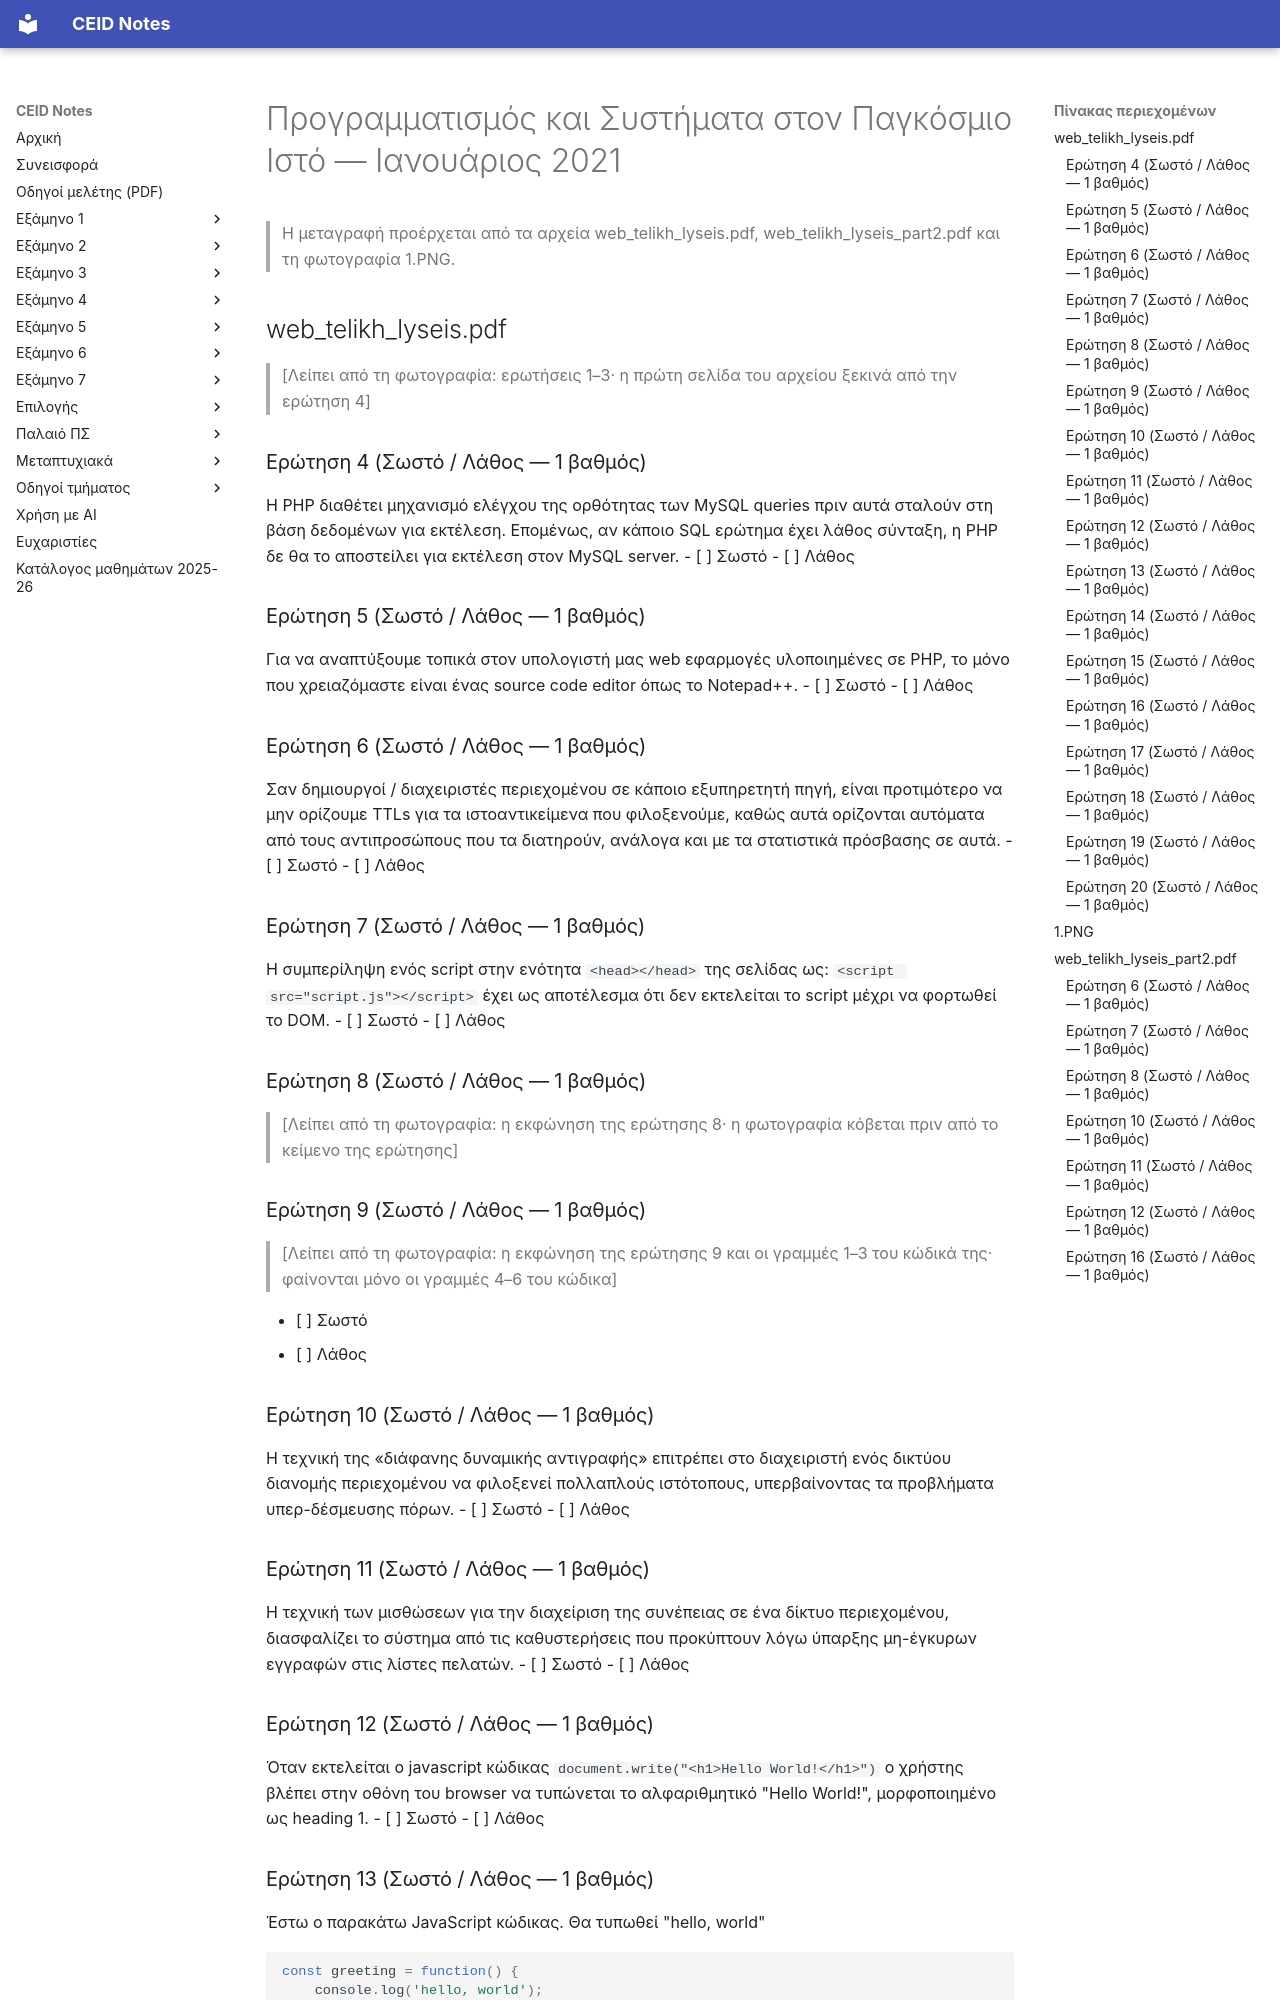

repository: kdngiorgos/ceid-notes · page: Semesters/Semester 6 (6ο Εξάμηνο)/Προγραμματισμός και Συστήματα στον Παγκόσμιο Ιστό - CEID_24Y338/Previous Exams/2021-01.html · generator: mkdocs

---
course: CEID_24Y338
session: 2021-01
label: Ιανουάριος 2021
sources:
- web_telikh_lyseis.pdf
- 1.PNG
- web_telikh_lyseis_updated.pdf
- web_telikh_lyseis_part2.pdf
format: multiple-choice
duration_min: null
notes: "Σωστό/Λάθος, 1 βαθμός ανά ερώτηση. Η μεταγραφή του web_telikh_lyseis.pdf ξεκινά από την ερώτηση 4· λείπουν οι ερωτήσεις 1–3, και η εκφώνηση των ερωτήσεων 8 και 9 κόβεται από τα όρια της φωτογραφίας. Το αρχείο ονομάζεται «λύσεις» αλλά δεν περιέχει απαντήσεις, μόνο επισημάνσεις φοιτητή. Το web_telikh_lyseis_part2.pdf δίνει ερωτήσεις 6–8, 10–12 και 16 που διαφέρουν από τις ομώνυμες του web_telikh_lyseis.pdf (δεύτερη σειρά ερωτήσεων). Η ερώτηση 5 του 1.PNG διαφέρει από την ερώτηση 5 του PDF. Η ημερομηνία προκύπτει από τη δημοσίευση στο Discord (30–31/1/2021). Δεύτερη ανεξάρτητη ανάγνωση με AI διαφωνεί σημαντικά με τη μεταγραφή για: 1.PNG· συμβουλευτείτε την πρωτότυπη εικόνα πριν βασιστείτε σε αριθμούς/σύμβολα."
transcription: partial
solutions: ai-unverified
---
# Προγραμματισμός και Συστήματα στον Παγκόσμιο Ιστό — Ιανουάριος 2021

> Η μεταγραφή προέρχεται από τα αρχεία web_telikh_lyseis.pdf, web_telikh_lyseis_part2.pdf και τη φωτογραφία 1.PNG.

## web_telikh_lyseis.pdf

> [Λείπει από τη φωτογραφία: ερωτήσεις 1–3· η πρώτη σελίδα του αρχείου ξεκινά από την ερώτηση 4]

### Ερώτηση 4 (Σωστό / Λάθος — 1 βαθμός)
Η PHP διαθέτει μηχανισμό ελέγχου της ορθότητας των MySQL queries πριν αυτά σταλούν στη βάση δεδομένων για εκτέλεση. Επομένως, αν κάποιο SQL ερώτημα έχει λάθος σύνταξη, η PHP δε θα το αποστείλει για εκτέλεση στον MySQL server.
- [ ] Σωστό
- [ ] Λάθος

### Ερώτηση 5 (Σωστό / Λάθος — 1 βαθμός)
Για να αναπτύξουμε τοπικά στον υπολογιστή μας web εφαρμογές υλοποιημένες σε PHP, το μόνο που χρειαζόμαστε είναι ένας source code editor όπως το Notepad++.
- [ ] Σωστό
- [ ] Λάθος

### Ερώτηση 6 (Σωστό / Λάθος — 1 βαθμός)
Σαν δημιουργοί / διαχειριστές περιεχομένου σε κάποιο εξυπηρετητή πηγή, είναι προτιμότερο να μην ορίζουμε TTLs για τα ιστοαντικείμενα που φιλοξενούμε, καθώς αυτά ορίζονται αυτόματα από τους αντιπροσώπους που τα διατηρούν, ανάλογα και με τα στατιστικά πρόσβασης σε αυτά.
- [ ] Σωστό
- [ ] Λάθος

### Ερώτηση 7 (Σωστό / Λάθος — 1 βαθμός)
Η συμπερίληψη ενός script στην ενότητα `<head></head>` της σελίδας ως: `<script src="script.js"></script>` έχει ως αποτέλεσμα ότι δεν εκτελείται το script μέχρι να φορτωθεί το DOM.
- [ ] Σωστό
- [ ] Λάθος

### Ερώτηση 8 (Σωστό / Λάθος — 1 βαθμός)
> [Λείπει από τη φωτογραφία: η εκφώνηση της ερώτησης 8· η φωτογραφία κόβεται πριν από το κείμενο της ερώτησης]

### Ερώτηση 9 (Σωστό / Λάθος — 1 βαθμός)
> [Λείπει από τη φωτογραφία: η εκφώνηση της ερώτησης 9 και οι γραμμές 1–3 του κώδικά της· φαίνονται μόνο οι γραμμές 4–6 του κώδικα]

- [ ] Σωστό
- [ ] Λάθος


### Ερώτηση 10 (Σωστό / Λάθος — 1 βαθμός)
Η τεχνική της «διάφανης δυναμικής αντιγραφής» επιτρέπει στο διαχειριστή ενός δικτύου διανομής περιεχομένου να φιλοξενεί πολλαπλούς ιστότοπους, υπερβαίνοντας τα προβλήματα υπερ-δέσμευσης πόρων.
- [ ] Σωστό
- [ ] Λάθος

### Ερώτηση 11 (Σωστό / Λάθος — 1 βαθμός)
Η τεχνική των μισθώσεων για την διαχείριση της συνέπειας σε ένα δίκτυο περιεχομένου, διασφαλίζει το σύστημα από τις καθυστερήσεις που προκύπτουν λόγω ύπαρξης μη-έγκυρων εγγραφών στις λίστες πελατών.
- [ ] Σωστό
- [ ] Λάθος
